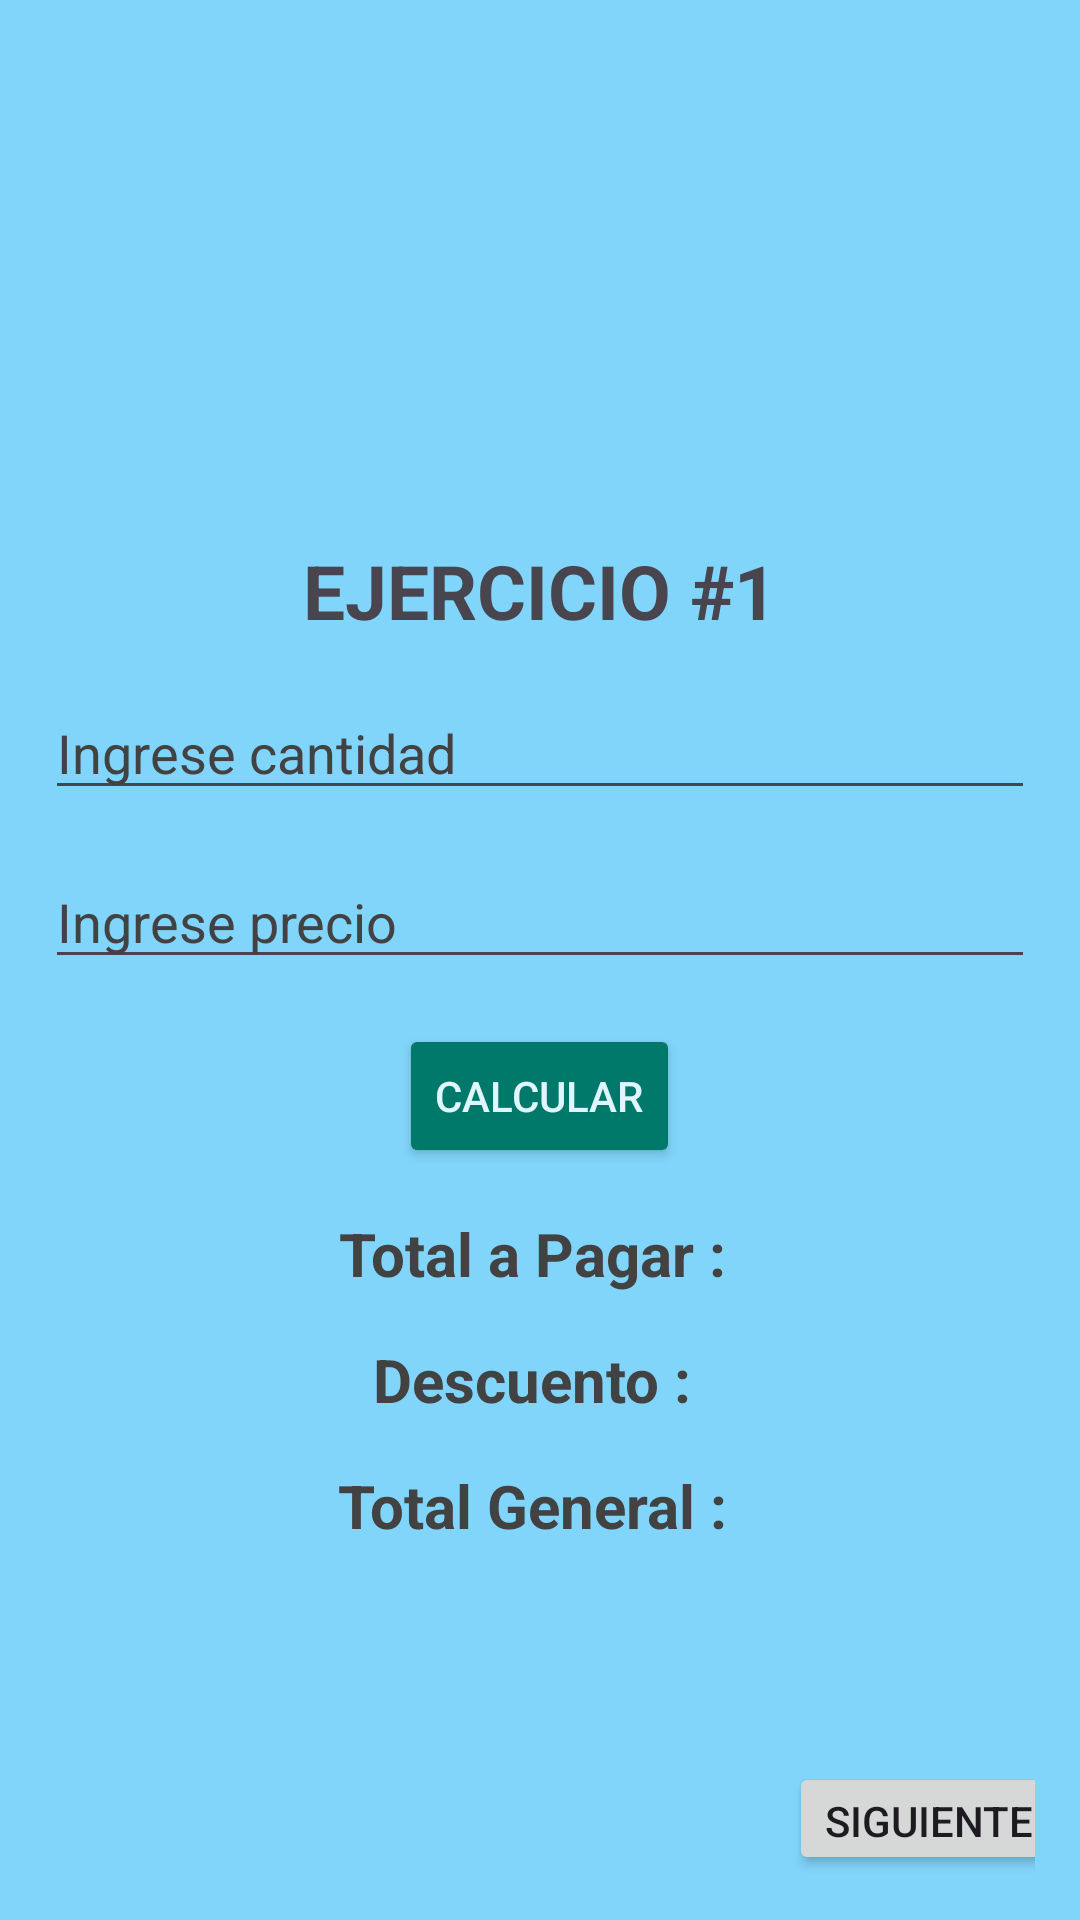

Android layout source for this screen:
<!-- AndroidManifest.xml: application theme Theme.EC1_DAVID_VEGA -->
<!-- res/layout/activity_main.xml -->
<?xml version="1.0" encoding="utf-8"?>
<androidx.constraintlayout.widget.ConstraintLayout xmlns:android="http://schemas.android.com/apk/res/android"
    xmlns:app="http://schemas.android.com/apk/res-auto"
    xmlns:tools="http://schemas.android.com/tools"
    android:layout_width="match_parent"
    android:layout_height="match_parent"
    android:background="@color/md_light_blue_200"
    tools:context=".MainActivity">

    <LinearLayout
        android:orientation="vertical"
        android:gravity="center"
        android:layout_margin="15dp"
        android:layout_width="match_parent"
        android:layout_height="match_parent">
        
        <ImageView
            android:src="@drawable/logo"
            android:layout_width="150dp"
            android:layout_height="150dp"/>

        <TextView
            android:id="@+id/titulo"
            android:layout_width="wrap_content"
            android:layout_height="wrap_content"
            android:text="EJERCICIO #1"
            android:textSize="25sp"
            android:textStyle="bold"
            app:layout_constraintBottom_toBottomOf="parent"
            app:layout_constraintEnd_toEndOf="parent"
            app:layout_constraintStart_toStartOf="parent"
            app:layout_constraintTop_toTopOf="parent"
            android:layout_marginTop="15dp"/>

        <EditText
            android:id="@+id/precio"
            android:layout_width="match_parent"
            android:layout_height="wrap_content"
            android:inputType="number"
            android:hint="Ingrese cantidad"
            android:textColorHint="@color/cardview_dark_background"
            android:textColor="@color/cardview_dark_background"
            android:layout_marginTop="15dp"/>

        <EditText
            android:id="@+id/cantidad"
            android:layout_width="match_parent"
            android:layout_height="wrap_content"
            android:hint="Ingrese precio"
            android:inputType="number"
            android:textColor="@color/cardview_dark_background"
            android:textColorHint="@color/cardview_dark_background"
            android:layout_marginTop="15dp"/>
        
        <Button
            android:id="@+id/btnCalcular"
            android:layout_marginTop="15dp"
            android:backgroundTint="@color/md_teal_700"
            android:text="Calcular"
            android:textColor="@color/md_light_blue_50"
            android:layout_width="wrap_content"
            android:layout_height="wrap_content"/>

        <TextView
            android:id="@+id/txtresultado"
            android:layout_width="wrap_content"
            android:layout_height="wrap_content"
            android:text="Total a Pagar : "
            android:textColor="@color/cardview_dark_background"
            android:textSize="20dp"
            android:textStyle="bold"
            app:layout_constraintBottom_toBottomOf="parent"
            app:layout_constraintEnd_toEndOf="parent"
            app:layout_constraintStart_toStartOf="parent"
            app:layout_constraintTop_toTopOf="parent"
            android:layout_marginTop="15dp"/>

        <TextView
            android:id="@+id/txtdescuento"
            android:layout_width="wrap_content"
            android:layout_height="wrap_content"
            android:text="Descuento : "
            android:textColor="@color/cardview_dark_background"
            android:textSize="20dp"
            android:textStyle="bold"
            app:layout_constraintBottom_toBottomOf="parent"
            app:layout_constraintEnd_toEndOf="parent"
            app:layout_constraintStart_toStartOf="parent"
            app:layout_constraintTop_toTopOf="parent"
            android:layout_marginTop="15dp"/>

        <TextView
            android:id="@+id/txtTotalGeneral"
            android:layout_width="wrap_content"
            android:layout_height="wrap_content"
            android:text="Total General : "
            android:textColor="@color/cardview_dark_background"
            android:textSize="20dp"
            android:textStyle="bold"
            app:layout_constraintBottom_toBottomOf="parent"
            app:layout_constraintEnd_toEndOf="parent"
            app:layout_constraintStart_toStartOf="parent"
            app:layout_constraintTop_toTopOf="parent"
            android:layout_marginTop="15dp"/>

        <Button
            android:id="@+id/btnAM2"
            android:layout_width="wrap_content"
            android:layout_height="wrap_content"
            android:layout_marginStart="130dp"
            android:layout_marginTop="72dp"
            android:text="Siguiente"
            app:layout_constraintStart_toStartOf="parent"
            app:layout_constraintTop_toBottomOf="@+id/textView"/>

    </LinearLayout>

</androidx.constraintlayout.widget.ConstraintLayout>
<!-- resources referenced by this layout -->
<resources>
  <color name="md_light_blue_200">#81D4fA</color>
  <color name="md_light_blue_50">#E1F5FE</color>
  <color name="md_teal_700">#00796B</color>
  <style name="Theme.EC1_DAVID_VEGA" parent="Base.Theme.EC1_DAVID_VEGA" />
  <style name="Base.Theme.EC1_DAVID_VEGA" parent="Theme.Material3.DayNight.NoActionBar">
          
          
      </style>
</resources>
